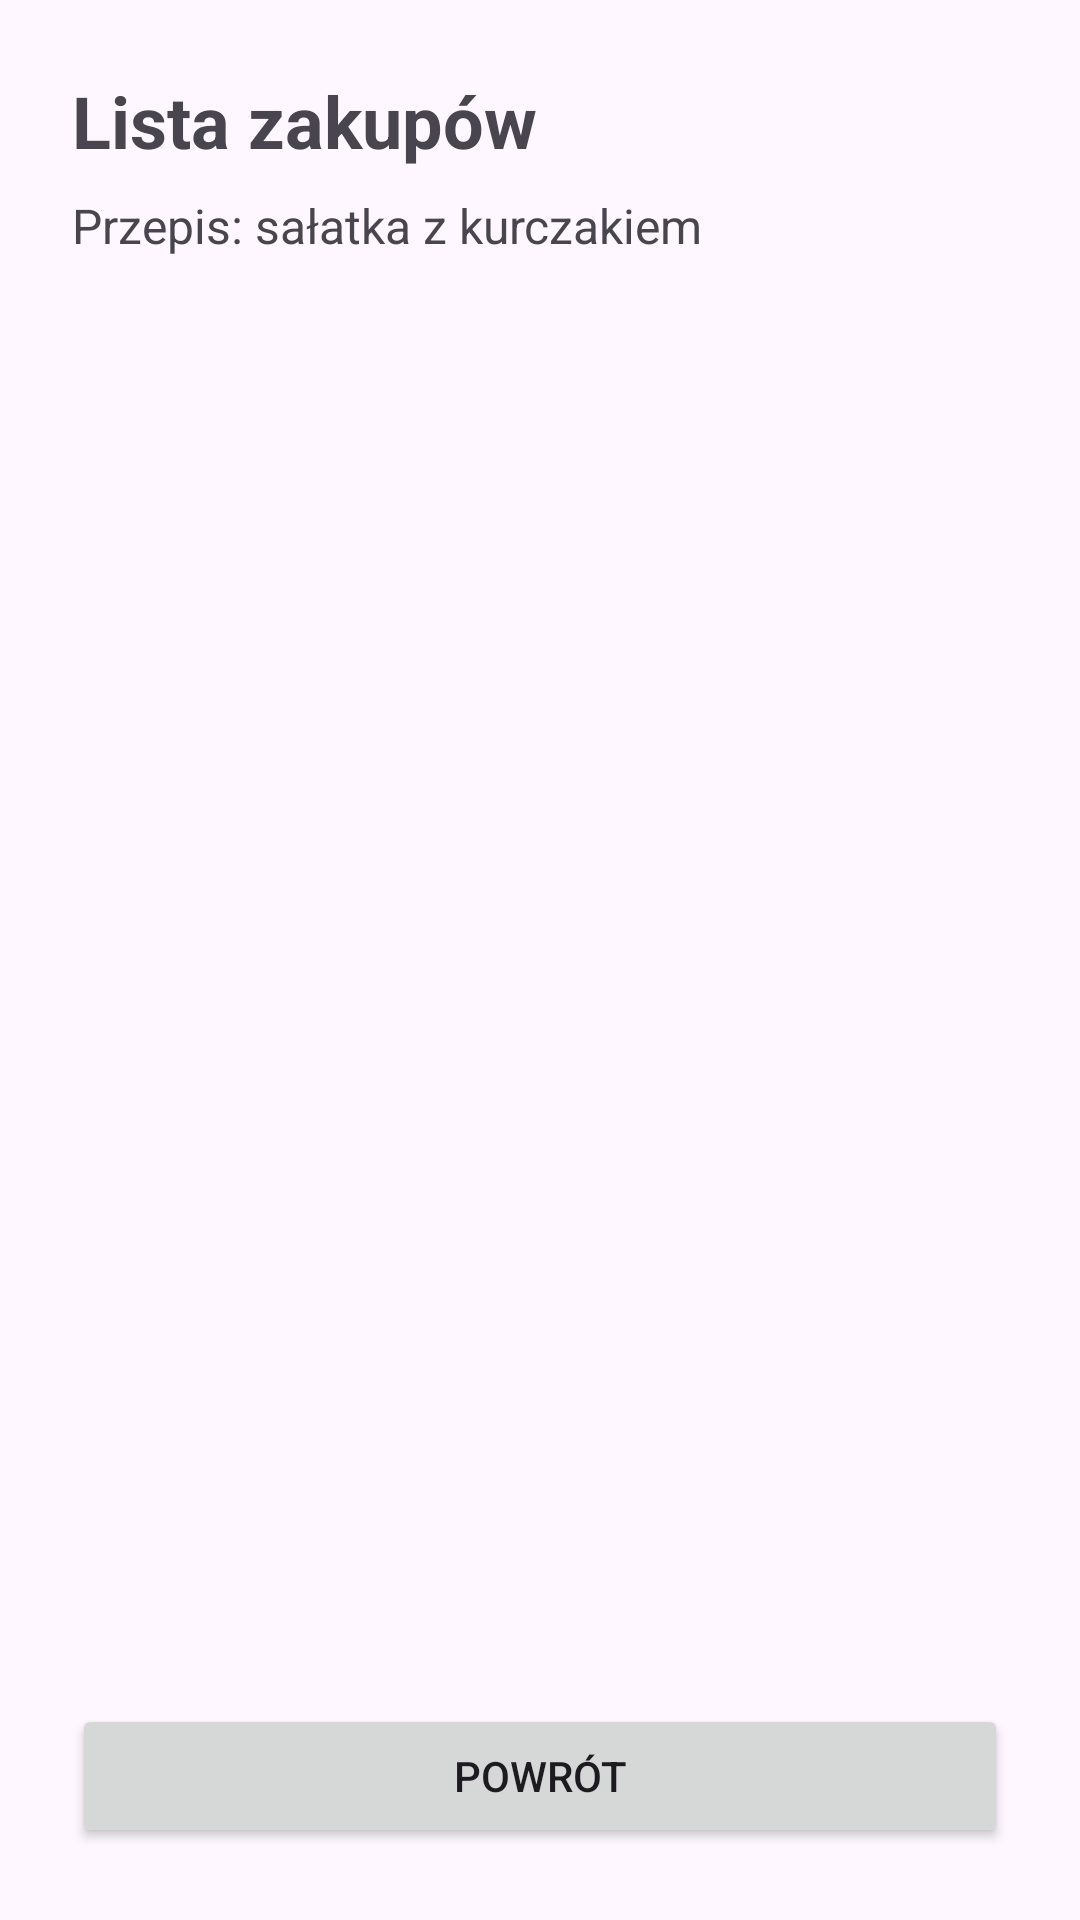

Android layout source for this screen:
<!-- AndroidManifest.xml: application theme Theme.ZadanieBMI -->
<!-- res/layout/activity_shopping_list.xml -->
<?xml version="1.0" encoding="utf-8"?>
<LinearLayout xmlns:android="http://schemas.android.com/apk/res/android"
    android:layout_width="match_parent"
    android:layout_height="match_parent"
    android:orientation="vertical"
    android:padding="24dp">

    <TextView
        android:layout_width="match_parent"
        android:layout_height="wrap_content"
        android:layout_marginBottom="8dp"
        android:text="@string/shopping_title"
        android:textSize="24sp"
        android:textStyle="bold" />

    <TextView
        android:layout_width="match_parent"
        android:layout_height="wrap_content"
        android:layout_marginBottom="16dp"
        android:text="@string/shopping_recipe"
        android:textSize="16sp" />

    <androidx.recyclerview.widget.RecyclerView
        android:id="@+id/recyclerShoppingList"
        android:layout_width="match_parent"
        android:layout_height="0dp"
        android:layout_marginBottom="16dp"
        android:layout_weight="1"
        android:contentDescription="@string/shopping_list_description" />

    <Button
        android:id="@+id/buttonBackFromShopping"
        android:layout_width="match_parent"
        android:layout_height="wrap_content"
        android:text="@string/back" />

</LinearLayout>
<!-- resources referenced by this layout -->
<resources>
  <string name="back">Powrót</string>
  <string name="shopping_list_description">Lista zakupów z możliwością odznaczania kupionych produktów</string>
  <string name="shopping_recipe">Przepis: sałatka z kurczakiem</string>
  <string name="shopping_title">Lista zakupów</string>
  <style name="Theme.ZadanieBMI" parent="Base.Theme.ZadanieBMI">
          <item name="android:navigationBarColor">@android:color/transparent</item>
          <item name="android:statusBarColor">@android:color/transparent</item>
          <item name="android:windowLightStatusBar">?attr/isLightTheme</item>
      </style>
  <style name="Base.Theme.ZadanieBMI" parent="Theme.Material3.DayNight.NoActionBar">
          
          
      </style>
</resources>
